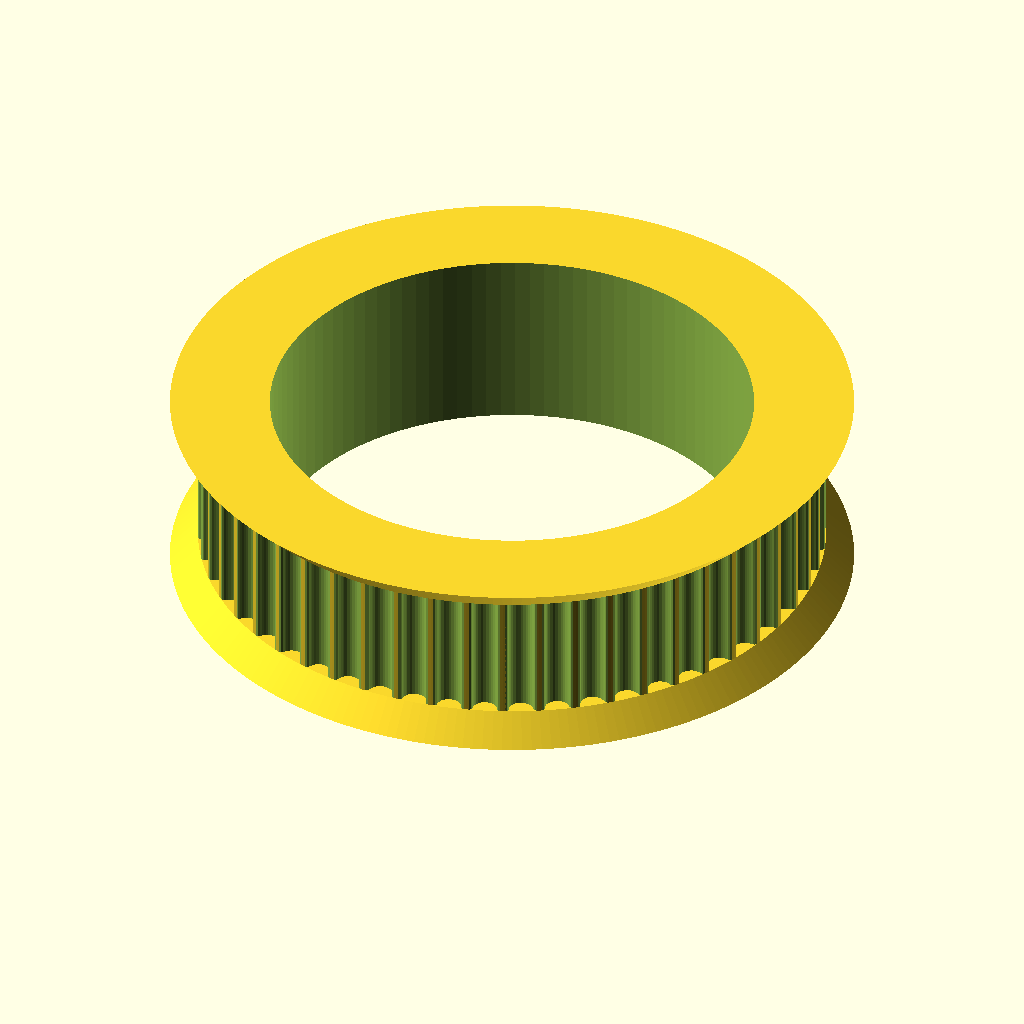
Cell 1: the model at its default parameters.
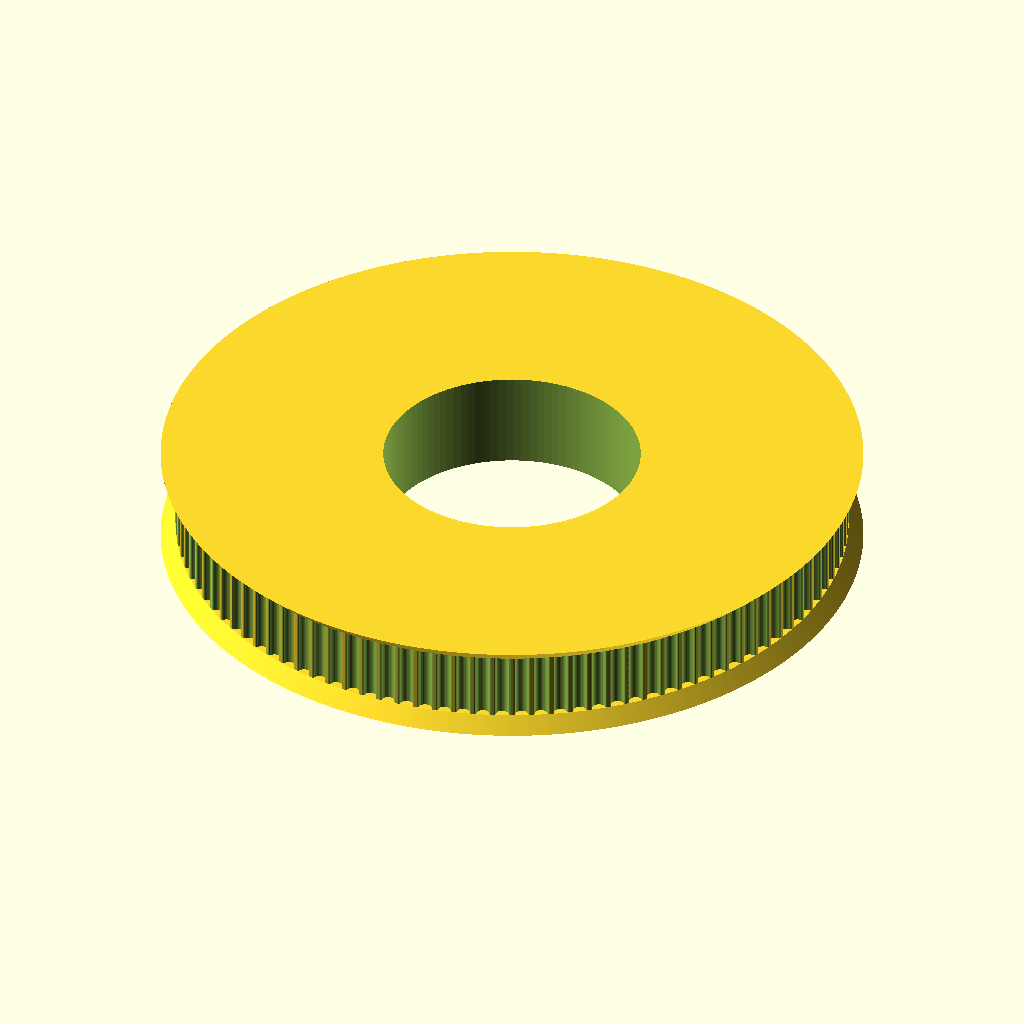
Cell 2 — teeth set to 108, the other parameters unchanged.
All cells are drawn from the same view direction (rotation 55°, 0°, 25°, orthographic, colour scheme Cornfield), but the view is re-fitted for each cell, so position and scale can differ between cells as well as the parameter.
OpenSCAD source file 3D_parts/Pulley_large.scad:
// Parametric Pulley with multiple belt profiles
// by droftarts January 2012

// Based on pulleys by:
// http://www.thingiverse.com/thing:11256 by me!
// https://github.com/prusajr/PrusaMendel by Josef Prusa
// http://www.thingiverse.com/thing:3104 by GilesBathgate
// http://www.thingiverse.com/thing:2079 by nophead

// dxf tooth data from http://oem.cadregister.com/asp/PPOW_Entry.asp?company=915217&elementID=07807803/METRIC/URETH/WV0025/F
// pulley diameter checked and modelled from data at http://www.sdp-si.com/D265/HTML/D265T016.html

/**
 * @name Pulley
 * @category Printed
 * @using 1 x m3 nut, normal or nyloc
 * @using 1 x m3x10 set screw or 1 x m3x8 grub screw
 */


// tuneable constants

teeth = 54;			// Number of teeth, standard Mendel T5 belt = 8, gives Outside Diameter of 11.88mm
profile = 12;		// 1=MXL 2=40DP 3=XL 4=H 5=T2.5 6=T5 7=T10 8=AT5 9=HTD_3mm 10=HTD_5mm 11=HTD_8mm 12=GT2_2mm 13=GT2_3mm 14=GT2_5mm

motor_shaft = 26.1;	// NEMA17 motor shaft exact diameter = 5
m3_dia = 3.2;		// 3mm hole diameter
m3_nut_hex = 1;		// 1 for hex, 0 for square nut
m3_nut_flats = 5.7;	// normal M3 hex nut exact width = 5.5
m3_nut_depth = 2.7;	// normal M3 hex nut exact depth = 2.4, nyloc = 4

retainer = 1;		// Belt retainer above teeth, 0 = No, 1 = Yes
retainer_ht = 1.5;	// height of retainer flange over pulley, standard = 1.5
idler = 1;			// Belt retainer below teeth, 0 = No, 1 = Yes
idler_ht = 1.5;		// height of idler flange over pulley, standard = 1.5

pulley_t_ht = 7;	// length of toothed part of pulley, standard = 12
pulley_b_ht = 6;		// pulley base height, standard = 8. Set to same as idler_ht if you want an idler but no pulley.
pulley_b_dia = 20;	// pulley base diameter, standard = 20
no_of_nuts = 0;		// number of captive nuts required, standard = 1
nut_angle = 90;		// angle between nuts, standard = 90
nut_shaft_distance = 1.2;	// distance between inner face of nut and shaft, can be negative.


//	********************************
//	** Scaling tooth for good fit **
//	********************************
/*	To improve fit of belt to pulley, set the following constant. Decrease or increase by 0.1mm at a time. We are modelling the *BELT* tooth here, not the tooth on the pulley. Increasing the number will *decrease* the pulley tooth size. Increasing the tooth width will also scale proportionately the tooth depth, to maintain the shape of the tooth, and increase how far into the pulley the tooth is indented. Can be negative */

additional_tooth_width = 0.2; //mm

//	If you need more tooth depth than this provides, adjust the following constant. However, this will cause the shape of the tooth to change.

additional_tooth_depth = 0; //mm

// calculated constants

nut_elevation = pulley_b_ht/2;
m3_nut_points = 2*((m3_nut_flats/2)/cos(30)); // This is needed for the nut trap

// The following set the pulley diameter for a given number of teeth

MXL_pulley_dia = tooth_spacing (2.032,0.254);
40DP_pulley_dia = tooth_spacing (2.07264,0.1778);
XL_pulley_dia = tooth_spacing (5.08,0.254);
H_pulley_dia = tooth_spacing (9.525,0.381);
T2_5_pulley_dia = tooth_spaceing_curvefit (0.7467,0.796,1.026);
T5_pulley_dia = tooth_spaceing_curvefit (0.6523,1.591,1.064);
T10_pulley_dia = tooth_spacing (10,0.93);
AT5_pulley_dia = tooth_spaceing_curvefit (0.6523,1.591,1.064);
HTD_3mm_pulley_dia = tooth_spacing (3,0.381);
HTD_5mm_pulley_dia = tooth_spacing (5,0.5715);
HTD_8mm_pulley_dia = tooth_spacing (8,0.6858);
GT2_2mm_pulley_dia = tooth_spacing (2,0.254);
GT2_3mm_pulley_dia = tooth_spacing (3,0.381);
GT2_5mm_pulley_dia = tooth_spacing (5,0.5715);

// The following calls the pulley creation part, and passes the pulley diameter and tooth width to that module

if ( profile == 1 ) { pulley ( "MXL" , MXL_pulley_dia , 0.508 , 1.321 ); }
if ( profile == 2 ) { pulley ( "40 D.P." , 40DP_pulley_dia , 0.457 , 1.226 ); }
if ( profile == 3 ) { pulley ( "XL" , XL_pulley_dia , 1.27, 3.051 ); }
if ( profile == 4 ) { pulley ( "H" , H_pulley_dia ,1.905 , 5.359 ); }
if ( profile == 5 ) { pulley ( "T2.5" , T2_5_pulley_dia , 0.7 , 1.678 ); }
if ( profile == 6 ) { pulley ( "T5" , T5_pulley_dia , 1.19 , 3.264 ); }
if ( profile == 7 ) { pulley ( "T10" , T10_pulley_dia , 2.5 , 6.13 ); }
if ( profile == 8 ) { pulley ( "AT5" , AT5_pulley_dia , 1.19 , 4.268 ); }
if ( profile == 9 ) { pulley ( "HTD 3mm" , HTD_3mm_pulley_dia , 1.289 , 2.27 ); }
if ( profile == 10 ) { pulley ( "HTD 5mm" , HTD_5mm_pulley_dia , 2.199 , 3.781 ); }
if ( profile == 11 ) { pulley ( "HTD 8mm" , HTD_8mm_pulley_dia , 3.607 , 6.603 ); }
if ( profile == 12 ) { pulley ( "GT2 2mm" , GT2_2mm_pulley_dia , 0.764 , 1.494 ); }
if ( profile == 13 ) { pulley ( "GT2 3mm" , GT2_3mm_pulley_dia , 1.169 , 2.31 ); }
if ( profile == 14 ) { pulley ( "GT2 5mm" , GT2_5mm_pulley_dia , 1.969 , 3.952 ); }

// Functions

function tooth_spaceing_curvefit (b,c,d)
	= ((c * pow(teeth,d)) / (b + pow(teeth,d))) * teeth ;

function tooth_spacing(tooth_pitch,pitch_line_offset)
	= (2*((teeth*tooth_pitch)/(3.14159265*2)-pitch_line_offset)) ;

// Main Module

module pulley( belt_type , pulley_OD , tooth_depth , tooth_width )
	{
	echo (str("Belt type = ",belt_type,"; Number of teeth = ",teeth,"; Pulley Outside Diameter = ",pulley_OD,"mm "));
	tooth_distance_from_centre = sqrt( pow(pulley_OD/2,2) - pow((tooth_width+additional_tooth_width)/2,2));
	tooth_width_scale = (tooth_width + additional_tooth_width ) / tooth_width;
	tooth_depth_scale = ((tooth_depth + additional_tooth_depth ) / tooth_depth) ;


//	************************************************************************
//	*** uncomment the following line if pulley is wider than puller base ***
//	************************************************************************

//	translate ([0,0, pulley_b_ht + pulley_t_ht + retainer_ht ]) rotate ([0,180,0])

	difference()
	 {	 
		union()
		{
			//base
	
			if ( pulley_b_ht < 2 ) { echo ("CAN'T DRAW PULLEY BASE, HEIGHT LESS THAN 2!!!"); } else {
				rotate_extrude($fn=pulley_b_dia*2)
				{
						square([pulley_b_dia/2-1,pulley_b_ht]);
						square([pulley_b_dia/2,pulley_b_ht-1]);
						translate([pulley_b_dia/2-1,pulley_b_ht-1]) circle(1);
				}
			}
	
		difference()
			{
			//shaft - diameter is outside diameter of pulley
			
			translate([0,0,pulley_b_ht]) 
			rotate ([0,0,360/(teeth*4)]) 
			cylinder(r=pulley_OD/2,h=pulley_t_ht, $fn=teeth*4);
	
			//teeth - cut out of shaft
		
			for(i=[1:teeth]) 
			rotate([0,0,i*(360/teeth)])
			translate([0,-tooth_distance_from_centre,pulley_b_ht -1]) 
			scale ([ tooth_width_scale , tooth_depth_scale , 1 ]) 
			{
			if ( profile == 1 ) { MXL();}
			if ( profile == 2 ) { 40DP();}
			if ( profile == 3 ) { XL();}
			if ( profile == 4 ) { H();}
			if ( profile == 5 ) { T2_5();}
			if ( profile == 6 ) { T5();}
			if ( profile == 7 ) { T10();}
			if ( profile == 8 ) { AT5();}
			if ( profile == 9 ) { HTD_3mm();}
			if ( profile == 10 ) { HTD_5mm();}
			if ( profile == 11 ) { HTD_8mm();}
			if ( profile == 12 ) { GT2_2mm();}
			if ( profile == 13 ) { GT2_3mm();}
			if ( profile == 14 ) { GT2_5mm();}
			}

			}
			
		//belt retainer / idler
		if ( retainer > 0 ) {translate ([0,0, pulley_b_ht + pulley_t_ht ]) 
		rotate_extrude($fn=teeth*4)  
		polygon([[0,0],[pulley_OD/2,0],[pulley_OD/2 + retainer_ht , retainer_ht],[0 , retainer_ht],[0,0]]);}
		
		if ( idler > 0 ) {translate ([0,0, pulley_b_ht - idler_ht ]) 
		rotate_extrude($fn=teeth*4)  
		polygon([[0,0],[pulley_OD/2 + idler_ht,0],[pulley_OD/2 , idler_ht],[0 , idler_ht],[0,0]]);}
	
		}
	   
		//hole for motor shaft
		translate([0,0,-1])cylinder(r=motor_shaft/2,h=pulley_b_ht + pulley_t_ht + retainer_ht + 2,$fn=motor_shaft*4);
				
		//captive nut and grub screw holes
	
		if ( pulley_b_ht < m3_nut_flats ) { echo ("CAN'T DRAW CAPTIVE NUTS, HEIGHT LESS THAN NUT DIAMETER!!!"); } else {
		if ( (pulley_b_dia - motor_shaft)/2 < m3_nut_depth + 3 ) { echo ("CAN'T DRAW CAPTIVE NUTS, DIAMETER TOO SMALL FOR NUT DEPTH!!!"); } else {
	
			for(j=[1:no_of_nuts]) rotate([0,0,j*nut_angle])
			translate([0,0,nut_elevation])rotate([90,0,0])
	
			union()
			{
				//entrance
				translate([0,-pulley_b_ht/4-0.5,motor_shaft/2+m3_nut_depth/2+nut_shaft_distance]) cube([m3_nut_flats,pulley_b_ht/2+1,m3_nut_depth],center=true);
	
				//nut
				if ( m3_nut_hex > 0 )
					{
						// hex nut
						translate([0,0.25,motor_shaft/2+m3_nut_depth/2+nut_shaft_distance]) rotate([0,0,30]) cylinder(r=m3_nut_points/2,h=m3_nut_depth,center=true,$fn=6);
					} else {
						// square nut
						translate([0,0.25,motor_shaft/2+m3_nut_depth/2+nut_shaft_distance]) cube([m3_nut_flats,m3_nut_flats,m3_nut_depth],center=true);
					}
	
				//grub screw hole
				rotate([0,0,22.5])cylinder(r=m3_dia/2,h=pulley_b_dia/2+1,$fn=8);
			}
		}}
	 }
	   
	}


// Tooth profile modules

module MXL()
	{
	linear_extrude(height=pulley_t_ht+2) polygon([[-0.660421,-0.5],[-0.660421,0],[-0.621898,0.006033],[-0.587714,0.023037],[-0.560056,0.049424],[-0.541182,0.083609],[-0.417357,0.424392],[-0.398413,0.458752],[-0.370649,0.48514],[-0.336324,0.502074],[-0.297744,0.508035],[0.297744,0.508035],[0.336268,0.502074],[0.370452,0.48514],[0.39811,0.458752],[0.416983,0.424392],[0.540808,0.083609],[0.559752,0.049424],[0.587516,0.023037],[0.621841,0.006033],[0.660421,0],[0.660421,-0.5]]);
	}

module 40DP()
	{
	linear_extrude(height=pulley_t_ht+2) polygon([[-0.612775,-0.5],[-0.612775,0],[-0.574719,0.010187],[-0.546453,0.0381],[-0.355953,0.3683],[-0.327604,0.405408],[-0.291086,0.433388],[-0.248548,0.451049],[-0.202142,0.4572],[0.202494,0.4572],[0.248653,0.451049],[0.291042,0.433388],[0.327609,0.405408],[0.356306,0.3683],[0.546806,0.0381],[0.574499,0.010187],[0.612775,0],[0.612775,-0.5]]);
	}

module XL()
	{
	linear_extrude(height=pulley_t_ht+2) polygon([[-1.525411,-1],[-1.525411,0],[-1.41777,0.015495],[-1.320712,0.059664],[-1.239661,0.129034],[-1.180042,0.220133],[-0.793044,1.050219],[-0.733574,1.141021],[-0.652507,1.210425],[-0.555366,1.254759],[-0.447675,1.270353],[0.447675,1.270353],[0.555366,1.254759],[0.652507,1.210425],[0.733574,1.141021],[0.793044,1.050219],[1.180042,0.220133],[1.239711,0.129034],[1.320844,0.059664],[1.417919,0.015495],[1.525411,0],[1.525411,-1]]);
	}

module H()
	{
	linear_extrude(height=pulley_t_ht+2) polygon([[-2.6797,-1],[-2.6797,0],[-2.600907,0.006138],[-2.525342,0.024024],[-2.45412,0.052881],[-2.388351,0.091909],[-2.329145,0.140328],[-2.277614,0.197358],[-2.234875,0.262205],[-2.202032,0.334091],[-1.75224,1.57093],[-1.719538,1.642815],[-1.676883,1.707663],[-1.62542,1.764693],[-1.566256,1.813112],[-1.500512,1.85214],[-1.4293,1.880997],[-1.353742,1.898883],[-1.274949,1.905021],[1.275281,1.905021],[1.354056,1.898883],[1.429576,1.880997],[1.500731,1.85214],[1.566411,1.813112],[1.625508,1.764693],[1.676919,1.707663],[1.719531,1.642815],[1.752233,1.57093],[2.20273,0.334091],[2.235433,0.262205],[2.278045,0.197358],[2.329455,0.140328],[2.388553,0.091909],[2.454233,0.052881],[2.525384,0.024024],[2.600904,0.006138],[2.6797,0],[2.6797,-1]]);
	}

module T2_5()
	{
	linear_extrude(height=pulley_t_ht+2) polygon([[-0.839258,-0.5],[-0.839258,0],[-0.770246,0.021652],[-0.726369,0.079022],[-0.529167,0.620889],[-0.485025,0.67826],[-0.416278,0.699911],[0.416278,0.699911],[0.484849,0.67826],[0.528814,0.620889],[0.726369,0.079022],[0.770114,0.021652],[0.839258,0],[0.839258,-0.5]]);
	}

module T5()
	{
	linear_extrude(height=pulley_t_ht+2) polygon([[-1.632126,-0.5],[-1.632126,0],[-1.568549,0.004939],[-1.507539,0.019367],[-1.450023,0.042686],[-1.396912,0.074224],[-1.349125,0.113379],[-1.307581,0.159508],[-1.273186,0.211991],[-1.246868,0.270192],[-1.009802,0.920362],[-0.983414,0.978433],[-0.949018,1.030788],[-0.907524,1.076798],[-0.859829,1.115847],[-0.80682,1.147314],[-0.749402,1.170562],[-0.688471,1.184956],[-0.624921,1.189895],[0.624971,1.189895],[0.688622,1.184956],[0.749607,1.170562],[0.807043,1.147314],[0.860055,1.115847],[0.907754,1.076798],[0.949269,1.030788],[0.9837,0.978433],[1.010193,0.920362],[1.246907,0.270192],[1.273295,0.211991],[1.307726,0.159508],[1.349276,0.113379],[1.397039,0.074224],[1.450111,0.042686],[1.507589,0.019367],[1.568563,0.004939],[1.632126,0],[1.632126,-0.5]]);
	}

module T10()
	{
	linear_extrude(height=pulley_t_ht+2) polygon([[-3.06511,-1],[-3.06511,0],[-2.971998,0.007239],[-2.882718,0.028344],[-2.79859,0.062396],[-2.720931,0.108479],[-2.651061,0.165675],[-2.590298,0.233065],[-2.539962,0.309732],[-2.501371,0.394759],[-1.879071,2.105025],[-1.840363,2.190052],[-1.789939,2.266719],[-1.729114,2.334109],[-1.659202,2.391304],[-1.581518,2.437387],[-1.497376,2.47144],[-1.408092,2.492545],[-1.314979,2.499784],[1.314979,2.499784],[1.408091,2.492545],[1.497371,2.47144],[1.581499,2.437387],[1.659158,2.391304],[1.729028,2.334109],[1.789791,2.266719],[1.840127,2.190052],[1.878718,2.105025],[2.501018,0.394759],[2.539726,0.309732],[2.59015,0.233065],[2.650975,0.165675],[2.720887,0.108479],[2.798571,0.062396],[2.882713,0.028344],[2.971997,0.007239],[3.06511,0],[3.06511,-1]]);
	}

module AT5()
	{
	linear_extrude(height=pulley_t_ht+2) polygon([[-2.134129,-0.75],[-2.134129,0],[-2.058023,0.005488],[-1.984595,0.021547],[-1.914806,0.047569],[-1.849614,0.082947],[-1.789978,0.127073],[-1.736857,0.179338],[-1.691211,0.239136],[-1.653999,0.305859],[-1.349199,0.959203],[-1.286933,1.054635],[-1.201914,1.127346],[-1.099961,1.173664],[-0.986896,1.18992],[0.986543,1.18992],[1.099614,1.173664],[1.201605,1.127346],[1.286729,1.054635],[1.349199,0.959203],[1.653646,0.305859],[1.690859,0.239136],[1.73651,0.179338],[1.789644,0.127073],[1.849305,0.082947],[1.914539,0.047569],[1.984392,0.021547],[2.057906,0.005488],[2.134129,0],[2.134129,-0.75]]);
	}

module HTD_3mm()
	{
	linear_extrude(height=pulley_t_ht+2) polygon([[-1.135062,-0.5],[-1.135062,0],[-1.048323,0.015484],[-0.974284,0.058517],[-0.919162,0.123974],[-0.889176,0.206728],[-0.81721,0.579614],[-0.800806,0.653232],[-0.778384,0.72416],[-0.750244,0.792137],[-0.716685,0.856903],[-0.678005,0.918199],[-0.634505,0.975764],[-0.586483,1.029338],[-0.534238,1.078662],[-0.47807,1.123476],[-0.418278,1.16352],[-0.355162,1.198533],[-0.289019,1.228257],[-0.22015,1.25243],[-0.148854,1.270793],[-0.07543,1.283087],[-0.000176,1.28905],[0.075081,1.283145],[0.148515,1.270895],[0.219827,1.252561],[0.288716,1.228406],[0.354879,1.19869],[0.418018,1.163675],[0.477831,1.123623],[0.534017,1.078795],[0.586276,1.029452],[0.634307,0.975857],[0.677809,0.91827],[0.716481,0.856953],[0.750022,0.792167],[0.778133,0.724174],[0.800511,0.653236],[0.816857,0.579614],[0.888471,0.206728],[0.919014,0.123974],[0.974328,0.058517],[1.048362,0.015484],[1.135062,0],[1.135062,-0.5]]);
	}

module HTD_5mm()
	{
	linear_extrude(height=pulley_t_ht+2) polygon([[-1.89036,-0.75],[-1.89036,0],[-1.741168,0.02669],[-1.61387,0.100806],[-1.518984,0.21342],[-1.467026,0.3556],[-1.427162,0.960967],[-1.398568,1.089602],[-1.359437,1.213531],[-1.310296,1.332296],[-1.251672,1.445441],[-1.184092,1.552509],[-1.108081,1.653042],[-1.024167,1.746585],[-0.932877,1.832681],[-0.834736,1.910872],[-0.730271,1.980701],[-0.62001,2.041713],[-0.504478,2.09345],[-0.384202,2.135455],[-0.259708,2.167271],[-0.131524,2.188443],[-0.000176,2.198511],[0.131296,2.188504],[0.259588,2.167387],[0.384174,2.135616],[0.504527,2.093648],[0.620123,2.04194],[0.730433,1.980949],[0.834934,1.911132],[0.933097,1.832945],[1.024398,1.746846],[1.108311,1.653291],[1.184308,1.552736],[1.251865,1.445639],[1.310455,1.332457],[1.359552,1.213647],[1.39863,1.089664],[1.427162,0.960967],[1.467026,0.3556],[1.518984,0.21342],[1.61387,0.100806],[1.741168,0.02669],[1.89036,0],[1.89036,-0.75]]);
	}

module HTD_8mm()
	{
	linear_extrude(height=pulley_t_ht+2) polygon([[-3.301471,-1],[-3.301471,0],[-3.16611,0.012093],[-3.038062,0.047068],[-2.919646,0.10297],[-2.813182,0.177844],[-2.720989,0.269734],[-2.645387,0.376684],[-2.588694,0.496739],[-2.553229,0.627944],[-2.460801,1.470025],[-2.411413,1.691917],[-2.343887,1.905691],[-2.259126,2.110563],[-2.158035,2.30575],[-2.041518,2.490467],[-1.910478,2.66393],[-1.76582,2.825356],[-1.608446,2.973961],[-1.439261,3.10896],[-1.259169,3.22957],[-1.069074,3.335006],[-0.869878,3.424485],[-0.662487,3.497224],[-0.447804,3.552437],[-0.226732,3.589341],[-0.000176,3.607153],[0.226511,3.589461],[0.447712,3.552654],[0.66252,3.497516],[0.870027,3.424833],[1.069329,3.33539],[1.259517,3.229973],[1.439687,3.109367],[1.608931,2.974358],[1.766344,2.825731],[1.911018,2.664271],[2.042047,2.490765],[2.158526,2.305998],[2.259547,2.110755],[2.344204,1.905821],[2.411591,1.691983],[2.460801,1.470025],[2.553229,0.627944],[2.588592,0.496739],[2.645238,0.376684],[2.720834,0.269734],[2.81305,0.177844],[2.919553,0.10297],[3.038012,0.047068],[3.166095,0.012093],[3.301471,0],[3.301471,-1]]);
	}

module GT2_2mm()
	{
	linear_extrude(height=pulley_t_ht+2) polygon([[0.747183,-0.5],[0.747183,0],[0.647876,0.037218],[0.598311,0.130528],[0.578556,0.238423],[0.547158,0.343077],[0.504649,0.443762],[0.451556,0.53975],[0.358229,0.636924],[0.2484,0.707276],[0.127259,0.750044],[0,0.76447],[-0.127259,0.750044],[-0.2484,0.707276],[-0.358229,0.636924],[-0.451556,0.53975],[-0.504797,0.443762],[-0.547291,0.343077],[-0.578605,0.238423],[-0.598311,0.130528],[-0.648009,0.037218],[-0.747183,0],[-0.747183,-0.5]]);
	}

module GT2_3mm()
	{
	linear_extrude(height=pulley_t_ht+2) polygon([[-1.155171,-0.5],[-1.155171,0],[-1.065317,0.016448],[-0.989057,0.062001],[-0.93297,0.130969],[-0.90364,0.217664],[-0.863705,0.408181],[-0.800056,0.591388],[-0.713587,0.765004],[-0.60519,0.926747],[-0.469751,1.032548],[-0.320719,1.108119],[-0.162625,1.153462],[0,1.168577],[0.162625,1.153462],[0.320719,1.108119],[0.469751,1.032548],[0.60519,0.926747],[0.713587,0.765004],[0.800056,0.591388],[0.863705,0.408181],[0.90364,0.217664],[0.932921,0.130969],[0.988924,0.062001],[1.065168,0.016448],[1.155171,0],[1.155171,-0.5]]);
	}

module GT2_5mm()
	{
	linear_extrude(height=pulley_t_ht+2) polygon([[-1.975908,-0.75],[-1.975908,0],[-1.797959,0.03212],[-1.646634,0.121224],[-1.534534,0.256431],[-1.474258,0.426861],[-1.446911,0.570808],[-1.411774,0.712722],[-1.368964,0.852287],[-1.318597,0.989189],[-1.260788,1.123115],[-1.195654,1.25375],[-1.12331,1.380781],[-1.043869,1.503892],[-0.935264,1.612278],[-0.817959,1.706414],[-0.693181,1.786237],[-0.562151,1.851687],[-0.426095,1.9027],[-0.286235,1.939214],[-0.143795,1.961168],[0,1.9685],[0.143796,1.961168],[0.286235,1.939214],[0.426095,1.9027],[0.562151,1.851687],[0.693181,1.786237],[0.817959,1.706414],[0.935263,1.612278],[1.043869,1.503892],[1.123207,1.380781],[1.195509,1.25375],[1.26065,1.123115],[1.318507,0.989189],[1.368956,0.852287],[1.411872,0.712722],[1.447132,0.570808],[1.474611,0.426861],[1.534583,0.256431],[1.646678,0.121223],[1.798064,0.03212],[1.975908,0],[1.975908,-0.75]]);
	}
Parameter table extracted from the source (name, type, default, range or options):
teeth: number, default 54
profile: number, default 12
motor_shaft: number, default 26.1
m3_dia: number, default 3.2
m3_nut_hex: number, default 1
m3_nut_flats: number, default 5.7
m3_nut_depth: number, default 2.7
retainer: number, default 1
retainer_ht: number, default 1.5
idler: number, default 1
idler_ht: number, default 1.5
pulley_t_ht: number, default 7
pulley_b_ht: number, default 6
pulley_b_dia: number, default 20
no_of_nuts: number, default 0
nut_angle: number, default 90
nut_shaft_distance: number, default 1.2
additional_tooth_width: number, default 0.2
additional_tooth_depth: number, default 0
